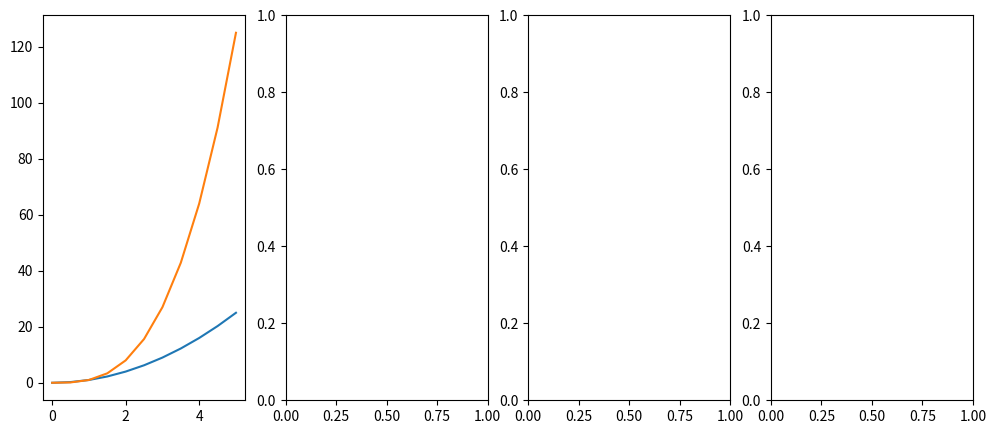

Recreate this plot in Python. (Note: this script raises an exception after producing the figure.)

import numpy as np
import matplotlib.pyplot as plt
from random import sample

#p=programing,oop=object orinted programing
x=np.linspace(0,5,11)
y=x**2

fig,ax=plt.subplots(1,4,figsize=(12,5),dpi=100)
ax[0].plot(x,x**2,x,x**3 )
a=input("name:")
a1=input("name:")
a2=input("name:")
ax[0].set_title(a)
ax[1].plot(x,x**2,x,x**3)
ax[1].set_title(a1)
ax[2].plot(x,x**2,x,x**3 )
ax[2].set_title(a2)
ax[2].set_ylim([0,5])
ax[2].set_xlim([0.5,0.8])
line,=ax[3].plot(x,x+8,color="black",lw=1)
line.set_dashes([5,10,20,5])
data=sample(range(0,1000), 110)
#k means the len of choise number in range (d,f) 
print(len(data))
# bin means the number of data 
print(plt.hist(data,bins=list(range(0,1000,5))))